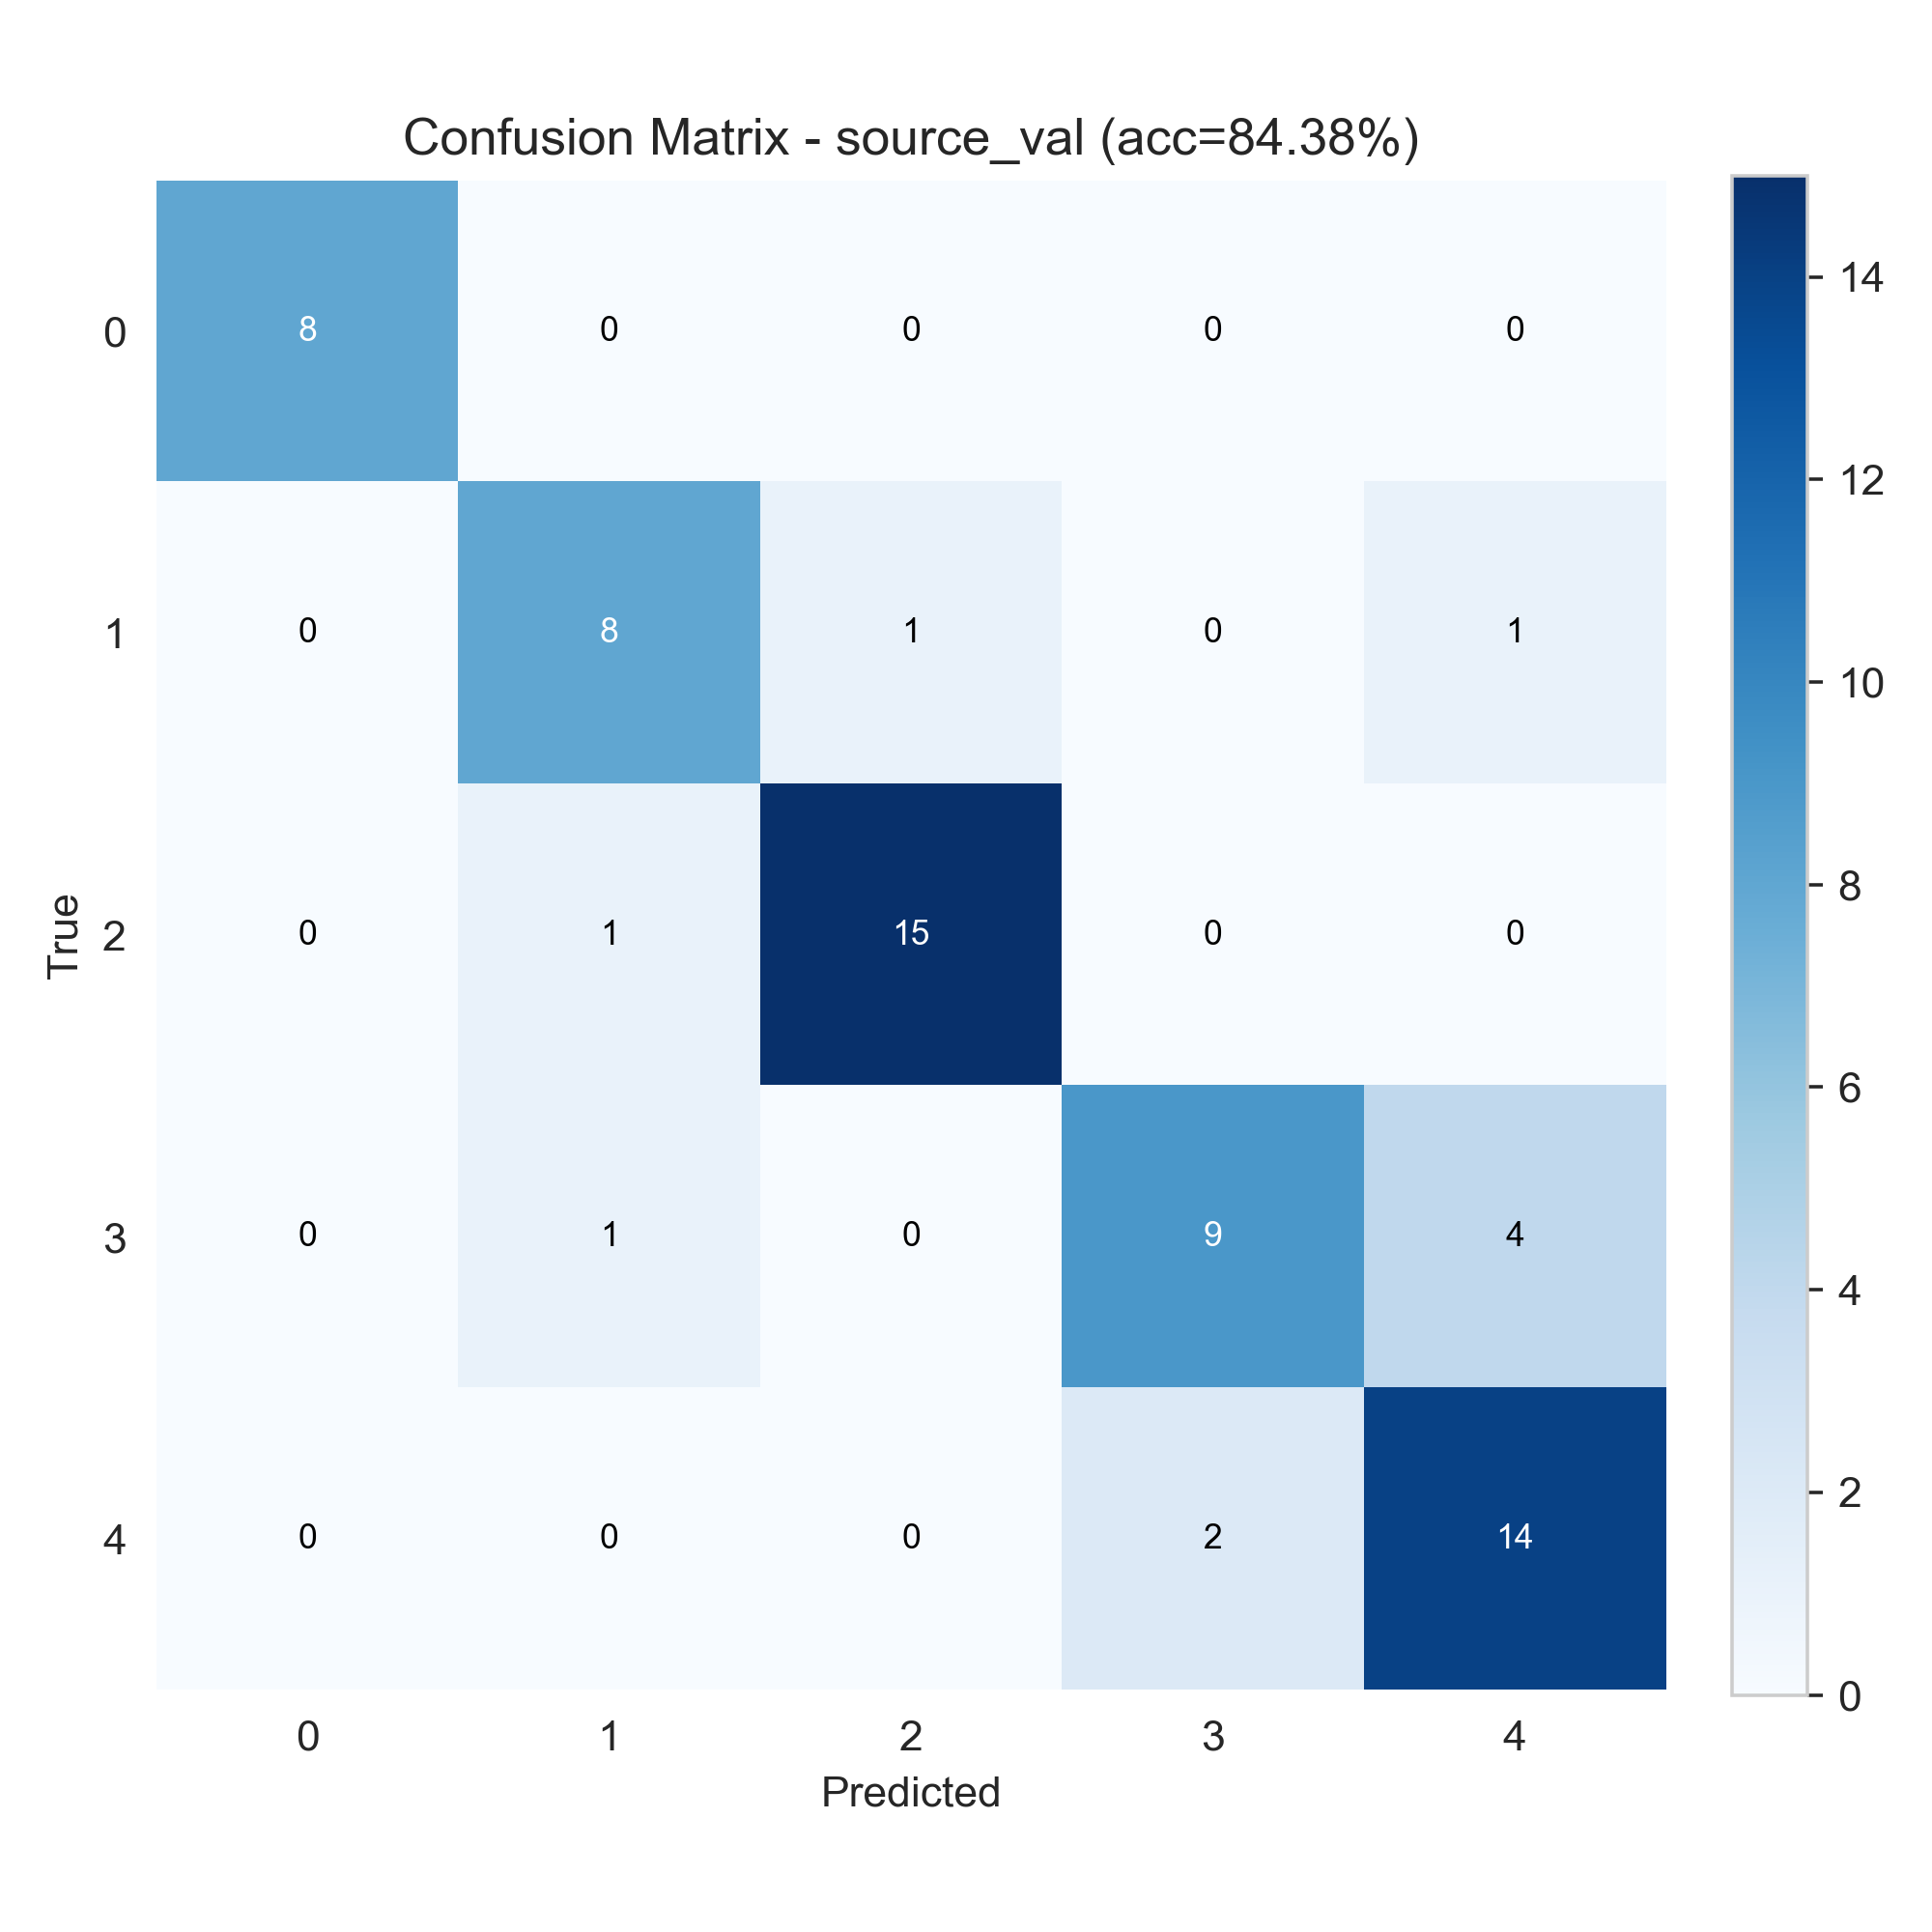

The data file committed next to this chart (first rows):
8, 0, 0, 0, 0
0, 8, 1, 0, 1
0, 1, 15, 0, 0
0, 1, 0, 9, 4
0, 0, 0, 2, 14
